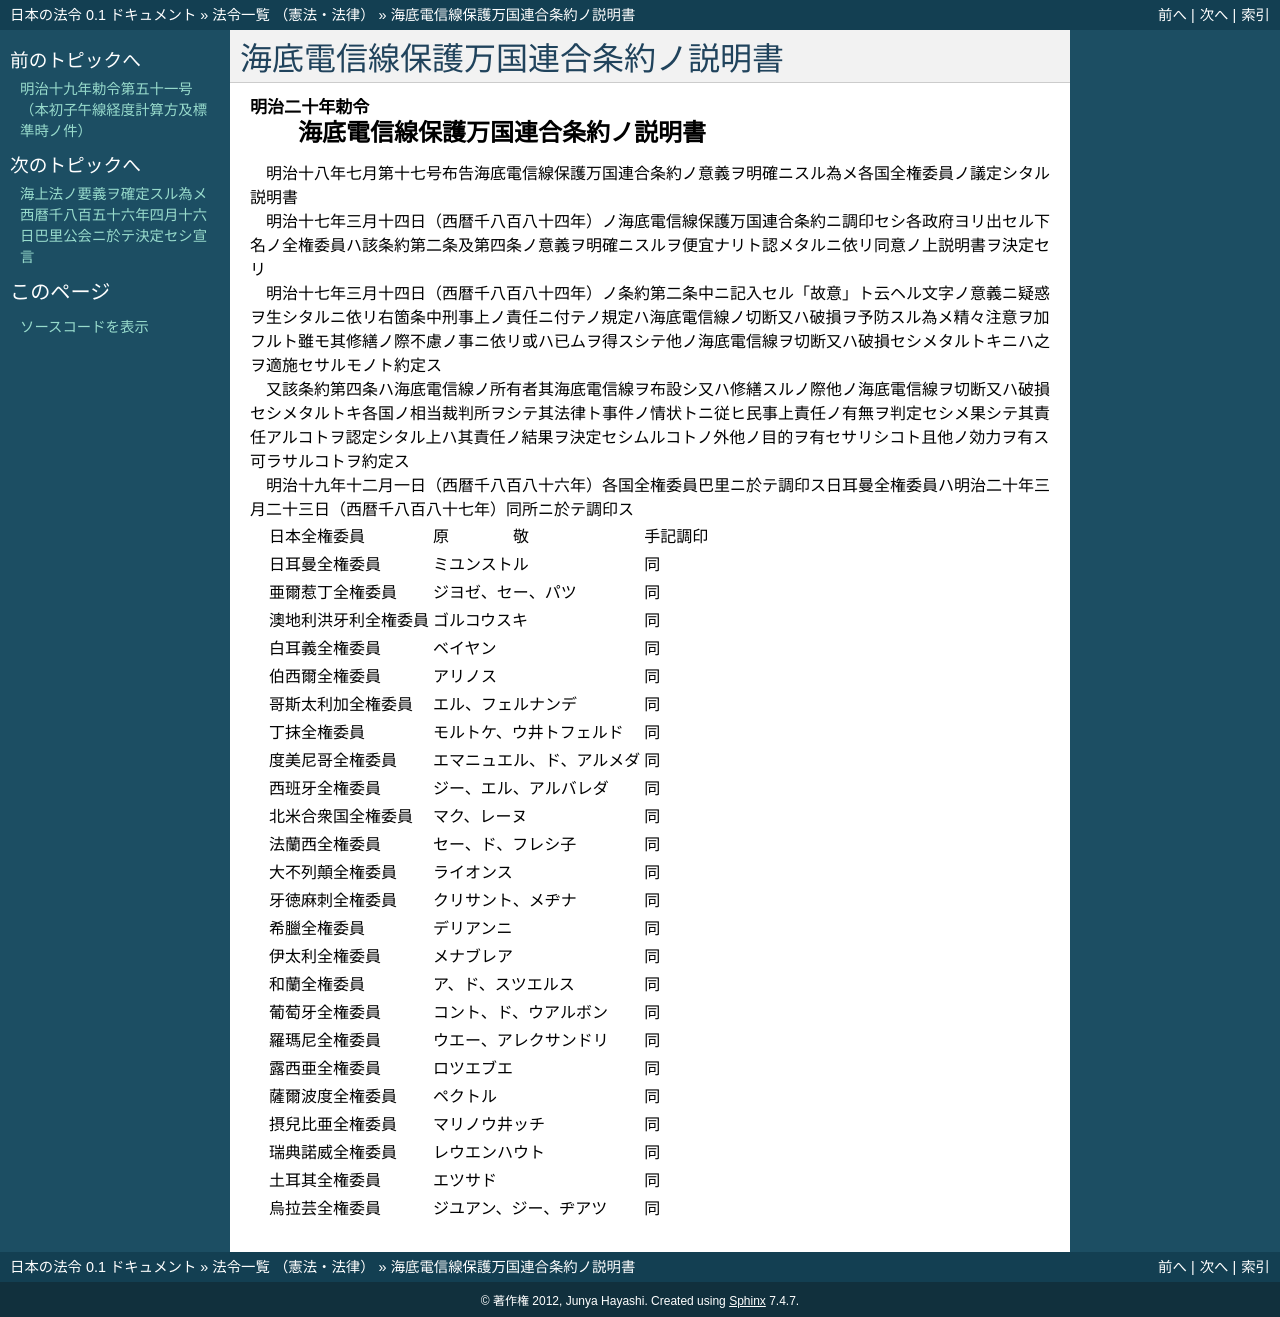

repository: ledmonster/japanese-law · page: doc/120/120IO0000000001_18871222_000000000000000.html · generator: sphinx

.. _120IO0000000001_18871222_000000000000000:

:orphan:

==================================
海底電信線保護万国連合条約ノ説明書
==================================

.. raw:: html
    
    
    <main id="contentsLaw" class="active">
    <div id="innerDocument" class="active">
    
    
    
    
    <div style="margin-bottom: 12px;">
    <div id="lawTitleNo" style="font-size: 1.067rem; font-weight: bold;" class="_shokanBoxParent">明治二十年勅令<div class="_shokanBox"></div>
    <div class="_inyoBox" id="_inyo_"></div>
    </div>
    <div id="lawTitle" style="margin-left: 3rem; font-size: 1.5rem; font-weight: bold; line-height: 1.25em;" class="_shokanBoxParent">
    <span data-xpath="">海底電信線保護万国連合条約ノ説明書</span><div class="_shokanBox" id="_shokan_"><div class="_shokanBtnIcons"></div></div>
    <div class="_inyoBox" id="_inyo_"></div>
    </div>
    </div><section id="Preamble" class="active Preamble"><div style="text-indent: 1em;" class="_div_ParagraphSentence _shokanBoxParent">
    <span data-xpath="">明治十八年七月第十七号布告海底電信線保護万国連合条約ノ意義ヲ明確ニスル為メ各国全権委員ノ議定シタル説明書</span><div class="_shokanBox" id="_shokan_"><div class="_shokanBtnIcons"></div></div>
    <div class="_inyoBox" id="_inyo_"></div>
    </div></section><section id="MainProvision" class="active MainProvision"><section class="active Paragraph"><div style="text-indent: 1em;" class="_div_ParagraphSentence _shokanBoxParent">
    <span data-xpath="">明治十七年三月十四日（西暦千八百八十四年）ノ海底電信線保護万国連合条約ニ調印セシ各政府ヨリ出セル下名ノ全権委員ハ該条約第二条及第四条ノ意義ヲ明確ニスルヲ便宜ナリト認メタルニ依リ同意ノ上説明書ヲ決定セリ</span><div class="_shokanBox" id="_shokan_"><div class="_shokanBtnIcons"></div></div>
    <div class="_inyoBox" id="_inyo_"></div>
    </div></section><section class="active Paragraph"><div style="text-indent: 1em;" class="_div_ParagraphSentence _shokanBoxParent">
    <span data-xpath="">明治十七年三月十四日（西暦千八百八十四年）ノ条約第二条中ニ記入セル「故意」ト云ヘル文字ノ意義ニ疑惑ヲ生シタルニ依リ右箇条中刑事上ノ責任ニ付テノ規定ハ海底電信線ノ切断又ハ破損ヲ予防スル為メ精々注意ヲ加フルト雖モ其修繕ノ際不慮ノ事ニ依リ或ハ已ムヲ得スシテ他ノ海底電信線ヲ切断又ハ破損セシメタルトキニハ之ヲ適施セサルモノト約定ス</span><div class="_shokanBox" id="_shokan_"><div class="_shokanBtnIcons"></div></div>
    <div class="_inyoBox" id="_inyo_"></div>
    </div></section><section class="active Paragraph"><div style="text-indent: 1em;" class="_div_ParagraphSentence _shokanBoxParent">
    <span data-xpath="">又該条約第四条ハ海底電信線ノ所有者其海底電信線ヲ布設シ又ハ修繕スルノ際他ノ海底電信線ヲ切断又ハ破損セシメタルトキ各国ノ相当裁判所ヲシテ其法律ト事件ノ情状トニ従ヒ民事上責任ノ有無ヲ判定セシメ果シテ其責任アルコトヲ認定シタル上ハ其責任ノ結果ヲ決定セシムルコトノ外他ノ目的ヲ有セサリシコト且他ノ効力ヲ有ス可ラサルコトヲ約定ス</span><div class="_shokanBox" id="_shokan_"><div class="_shokanBtnIcons"></div></div>
    <div class="_inyoBox" id="_inyo_"></div>
    </div></section><section class="active Paragraph"><div style="text-indent: 1em;" class="_div_ParagraphSentence _shokanBoxParent">
    <span data-xpath="">明治十九年十二月一日（西暦千八百八十六年）各国全権委員巴里ニ於テ調印ス日耳曼全権委員ハ明治二十年三月二十三日（西暦千八百八十七年）同所ニ於テ調印ス</span><div class="_shokanBox" id="_shokan_"><div class="_shokanBtnIcons"></div></div>
    <div class="_inyoBox" id="_inyo_"></div>
    </div>
    <div class="_shokanBoxParent">
    <table class="Table" style="margin-left: 1em;">
    <tr class="TableRow">
    <td style="border-top: black none 1px; border-bottom: black none 1px; border-left: black none 1px; border-right: black none 1px;" class="col-pad" align="left" valign="top"><div><span data-xpath="">日本全権委員</span></div></td>
    <td style="border-top: black none 1px; border-bottom: black none 1px; border-left: black none 1px; border-right: black none 1px;" class="col-pad" align="left" valign="top"><div><span data-xpath="">原　　　　敬</span></div></td>
    <td style="border-top: black none 1px; border-bottom: black none 1px; border-left: black none 1px; border-right: black none 1px;" class="col-pad" align="left" valign="top"><div><span data-xpath="">手記調印</span></div></td>
    </tr>
    <tr class="TableRow">
    <td style="border-top: black none 1px; border-bottom: black none 1px; border-left: black none 1px; border-right: black none 1px;" class="col-pad" align="left" valign="top"><div><span data-xpath="">日耳曼全権委員</span></div></td>
    <td style="border-top: black none 1px; border-bottom: black none 1px; border-left: black none 1px; border-right: black none 1px;" class="col-pad" align="left" valign="top"><div><span data-xpath="">ミユンストル</span></div></td>
    <td style="border-top: black none 1px; border-bottom: black none 1px; border-left: black none 1px; border-right: black none 1px;" class="col-pad" align="left" valign="top"><div><span data-xpath="">同</span></div></td>
    </tr>
    <tr class="TableRow">
    <td style="border-top: black none 1px; border-bottom: black none 1px; border-left: black none 1px; border-right: black none 1px;" class="col-pad" align="left" valign="top"><div><span data-xpath="">亜爾惹丁全権委員</span></div></td>
    <td style="border-top: black none 1px; border-bottom: black none 1px; border-left: black none 1px; border-right: black none 1px;" class="col-pad" align="left" valign="top"><div><span data-xpath="">ジヨゼ、セー、パツ</span></div></td>
    <td style="border-top: black none 1px; border-bottom: black none 1px; border-left: black none 1px; border-right: black none 1px;" class="col-pad" align="left" valign="top"><div><span data-xpath="">同</span></div></td>
    </tr>
    <tr class="TableRow">
    <td style="border-top: black none 1px; border-bottom: black none 1px; border-left: black none 1px; border-right: black none 1px;" class="col-pad" align="left" valign="top"><div><span data-xpath="">澳地利洪牙利全権委員</span></div></td>
    <td style="border-top: black none 1px; border-bottom: black none 1px; border-left: black none 1px; border-right: black none 1px;" class="col-pad" align="left" valign="top"><div><span data-xpath="">ゴルコウスキ</span></div></td>
    <td style="border-top: black none 1px; border-bottom: black none 1px; border-left: black none 1px; border-right: black none 1px;" class="col-pad" align="left" valign="top"><div><span data-xpath="">同</span></div></td>
    </tr>
    <tr class="TableRow">
    <td style="border-top: black none 1px; border-bottom: black none 1px; border-left: black none 1px; border-right: black none 1px;" class="col-pad" align="left" valign="top"><div><span data-xpath="">白耳義全権委員</span></div></td>
    <td style="border-top: black none 1px; border-bottom: black none 1px; border-left: black none 1px; border-right: black none 1px;" class="col-pad" align="left" valign="top"><div><span data-xpath="">ベイヤン</span></div></td>
    <td style="border-top: black none 1px; border-bottom: black none 1px; border-left: black none 1px; border-right: black none 1px;" class="col-pad" align="left" valign="top"><div><span data-xpath="">同</span></div></td>
    </tr>
    <tr class="TableRow">
    <td style="border-top: black none 1px; border-bottom: black none 1px; border-left: black none 1px; border-right: black none 1px;" class="col-pad" align="left" valign="top"><div><span data-xpath="">伯西爾全権委員</span></div></td>
    <td style="border-top: black none 1px; border-bottom: black none 1px; border-left: black none 1px; border-right: black none 1px;" class="col-pad" align="left" valign="top"><div><span data-xpath="">アリノス</span></div></td>
    <td style="border-top: black none 1px; border-bottom: black none 1px; border-left: black none 1px; border-right: black none 1px;" class="col-pad" align="left" valign="top"><div><span data-xpath="">同</span></div></td>
    </tr>
    <tr class="TableRow">
    <td style="border-top: black none 1px; border-bottom: black none 1px; border-left: black none 1px; border-right: black none 1px;" class="col-pad" align="left" valign="top"><div><span data-xpath="">哥斯太利加全権委員</span></div></td>
    <td style="border-top: black none 1px; border-bottom: black none 1px; border-left: black none 1px; border-right: black none 1px;" class="col-pad" align="left" valign="top"><div><span data-xpath="">エル、フェルナンデ</span></div></td>
    <td style="border-top: black none 1px; border-bottom: black none 1px; border-left: black none 1px; border-right: black none 1px;" class="col-pad" align="left" valign="top"><div><span data-xpath="">同</span></div></td>
    </tr>
    <tr class="TableRow">
    <td style="border-top: black none 1px; border-bottom: black none 1px; border-left: black none 1px; border-right: black none 1px;" class="col-pad" align="left" valign="top"><div><span data-xpath="">丁抹全権委員</span></div></td>
    <td style="border-top: black none 1px; border-bottom: black none 1px; border-left: black none 1px; border-right: black none 1px;" class="col-pad" align="left" valign="top"><div><span data-xpath="">モルトケ、ウ井トフェルド</span></div></td>
    <td style="border-top: black none 1px; border-bottom: black none 1px; border-left: black none 1px; border-right: black none 1px;" class="col-pad" align="left" valign="top"><div><span data-xpath="">同</span></div></td>
    </tr>
    <tr class="TableRow">
    <td style="border-top: black none 1px; border-bottom: black none 1px; border-left: black none 1px; border-right: black none 1px;" class="col-pad" align="left" valign="top"><div><span data-xpath="">度美尼哥全権委員</span></div></td>
    <td style="border-top: black none 1px; border-bottom: black none 1px; border-left: black none 1px; border-right: black none 1px;" class="col-pad" align="left" valign="top"><div><span data-xpath="">エマニュエル、ド、アルメダ</span></div></td>
    <td style="border-top: black none 1px; border-bottom: black none 1px; border-left: black none 1px; border-right: black none 1px;" class="col-pad" align="left" valign="top"><div><span data-xpath="">同</span></div></td>
    </tr>
    <tr class="TableRow">
    <td style="border-top: black none 1px; border-bottom: black none 1px; border-left: black none 1px; border-right: black none 1px;" class="col-pad" align="left" valign="top"><div><span data-xpath="">西班牙全権委員</span></div></td>
    <td style="border-top: black none 1px; border-bottom: black none 1px; border-left: black none 1px; border-right: black none 1px;" class="col-pad" align="left" valign="top"><div><span data-xpath="">ジー、エル、アルバレダ</span></div></td>
    <td style="border-top: black none 1px; border-bottom: black none 1px; border-left: black none 1px; border-right: black none 1px;" class="col-pad" align="left" valign="top"><div><span data-xpath="">同</span></div></td>
    </tr>
    <tr class="TableRow">
    <td style="border-top: black none 1px; border-bottom: black none 1px; border-left: black none 1px; border-right: black none 1px;" class="col-pad" align="left" valign="top"><div><span data-xpath="">北米合衆国全権委員</span></div></td>
    <td style="border-top: black none 1px; border-bottom: black none 1px; border-left: black none 1px; border-right: black none 1px;" class="col-pad" align="left" valign="top"><div><span data-xpath="">マク、レーヌ</span></div></td>
    <td style="border-top: black none 1px; border-bottom: black none 1px; border-left: black none 1px; border-right: black none 1px;" class="col-pad" align="left" valign="top"><div><span data-xpath="">同</span></div></td>
    </tr>
    <tr class="TableRow">
    <td style="border-top: black none 1px; border-bottom: black none 1px; border-left: black none 1px; border-right: black none 1px;" class="col-pad" align="left" valign="top"><div><span data-xpath="">法蘭西全権委員</span></div></td>
    <td style="border-top: black none 1px; border-bottom: black none 1px; border-left: black none 1px; border-right: black none 1px;" class="col-pad" align="left" valign="top"><div><span data-xpath="">セー、ド、フレシ子</span></div></td>
    <td style="border-top: black none 1px; border-bottom: black none 1px; border-left: black none 1px; border-right: black none 1px;" class="col-pad" align="left" valign="top"><div><span data-xpath="">同</span></div></td>
    </tr>
    <tr class="TableRow">
    <td style="border-top: black none 1px; border-bottom: black none 1px; border-left: black none 1px; border-right: black none 1px;" class="col-pad" align="left" valign="top"><div><span data-xpath="">大不列顛全権委員</span></div></td>
    <td style="border-top: black none 1px; border-bottom: black none 1px; border-left: black none 1px; border-right: black none 1px;" class="col-pad" align="left" valign="top"><div><span data-xpath="">ライオンス</span></div></td>
    <td style="border-top: black none 1px; border-bottom: black none 1px; border-left: black none 1px; border-right: black none 1px;" class="col-pad" align="left" valign="top"><div><span data-xpath="">同</span></div></td>
    </tr>
    <tr class="TableRow">
    <td style="border-top: black none 1px; border-bottom: black none 1px; border-left: black none 1px; border-right: black none 1px;" class="col-pad" align="left" valign="top"><div><span data-xpath="">牙徳麻刺全権委員</span></div></td>
    <td style="border-top: black none 1px; border-bottom: black none 1px; border-left: black none 1px; border-right: black none 1px;" class="col-pad" align="left" valign="top"><div><span data-xpath="">クリサント、メヂナ</span></div></td>
    <td style="border-top: black none 1px; border-bottom: black none 1px; border-left: black none 1px; border-right: black none 1px;" class="col-pad" align="left" valign="top"><div><span data-xpath="">同</span></div></td>
    </tr>
    <tr class="TableRow">
    <td style="border-top: black none 1px; border-bottom: black none 1px; border-left: black none 1px; border-right: black none 1px;" class="col-pad" align="left" valign="top"><div><span data-xpath="">希臘全権委員</span></div></td>
    <td style="border-top: black none 1px; border-bottom: black none 1px; border-left: black none 1px; border-right: black none 1px;" class="col-pad" align="left" valign="top"><div><span data-xpath="">デリアンニ</span></div></td>
    <td style="border-top: black none 1px; border-bottom: black none 1px; border-left: black none 1px; border-right: black none 1px;" class="col-pad" align="left" valign="top"><div><span data-xpath="">同</span></div></td>
    </tr>
    <tr class="TableRow">
    <td style="border-top: black none 1px; border-bottom: black none 1px; border-left: black none 1px; border-right: black none 1px;" class="col-pad" align="left" valign="top"><div><span data-xpath="">伊太利全権委員</span></div></td>
    <td style="border-top: black none 1px; border-bottom: black none 1px; border-left: black none 1px; border-right: black none 1px;" class="col-pad" align="left" valign="top"><div><span data-xpath="">メナブレア</span></div></td>
    <td style="border-top: black none 1px; border-bottom: black none 1px; border-left: black none 1px; border-right: black none 1px;" class="col-pad" align="left" valign="top"><div><span data-xpath="">同</span></div></td>
    </tr>
    <tr class="TableRow">
    <td style="border-top: black none 1px; border-bottom: black none 1px; border-left: black none 1px; border-right: black none 1px;" class="col-pad" align="left" valign="top"><div><span data-xpath="">和蘭全権委員</span></div></td>
    <td style="border-top: black none 1px; border-bottom: black none 1px; border-left: black none 1px; border-right: black none 1px;" class="col-pad" align="left" valign="top"><div><span data-xpath="">ア、ド、スツエルス</span></div></td>
    <td style="border-top: black none 1px; border-bottom: black none 1px; border-left: black none 1px; border-right: black none 1px;" class="col-pad" align="left" valign="top"><div><span data-xpath="">同</span></div></td>
    </tr>
    <tr class="TableRow">
    <td style="border-top: black none 1px; border-bottom: black none 1px; border-left: black none 1px; border-right: black none 1px;" class="col-pad" align="left" valign="top"><div><span data-xpath="">葡萄牙全権委員</span></div></td>
    <td style="border-top: black none 1px; border-bottom: black none 1px; border-left: black none 1px; border-right: black none 1px;" class="col-pad" align="left" valign="top"><div><span data-xpath="">コント、ド、ウアルボン</span></div></td>
    <td style="border-top: black none 1px; border-bottom: black none 1px; border-left: black none 1px; border-right: black none 1px;" class="col-pad" align="left" valign="top"><div><span data-xpath="">同</span></div></td>
    </tr>
    <tr class="TableRow">
    <td style="border-top: black none 1px; border-bottom: black none 1px; border-left: black none 1px; border-right: black none 1px;" class="col-pad" align="left" valign="top"><div><span data-xpath="">羅瑪尼全権委員</span></div></td>
    <td style="border-top: black none 1px; border-bottom: black none 1px; border-left: black none 1px; border-right: black none 1px;" class="col-pad" align="left" valign="top"><div><span data-xpath="">ウエー、アレクサンドリ</span></div></td>
    <td style="border-top: black none 1px; border-bottom: black none 1px; border-left: black none 1px; border-right: black none 1px;" class="col-pad" align="left" valign="top"><div><span data-xpath="">同</span></div></td>
    </tr>
    <tr class="TableRow">
    <td style="border-top: black none 1px; border-bottom: black none 1px; border-left: black none 1px; border-right: black none 1px;" class="col-pad" align="left" valign="top"><div><span data-xpath="">露西亜全権委員</span></div></td>
    <td style="border-top: black none 1px; border-bottom: black none 1px; border-left: black none 1px; border-right: black none 1px;" class="col-pad" align="left" valign="top"><div><span data-xpath="">ロツエブエ</span></div></td>
    <td style="border-top: black none 1px; border-bottom: black none 1px; border-left: black none 1px; border-right: black none 1px;" class="col-pad" align="left" valign="top"><div><span data-xpath="">同</span></div></td>
    </tr>
    <tr class="TableRow">
    <td style="border-top: black none 1px; border-bottom: black none 1px; border-left: black none 1px; border-right: black none 1px;" class="col-pad" align="left" valign="top"><div><span data-xpath="">薩爾波度全権委員</span></div></td>
    <td style="border-top: black none 1px; border-bottom: black none 1px; border-left: black none 1px; border-right: black none 1px;" class="col-pad" align="left" valign="top"><div><span data-xpath="">ペクトル</span></div></td>
    <td style="border-top: black none 1px; border-bottom: black none 1px; border-left: black none 1px; border-right: black none 1px;" class="col-pad" align="left" valign="top"><div><span data-xpath="">同</span></div></td>
    </tr>
    <tr class="TableRow">
    <td style="border-top: black none 1px; border-bottom: black none 1px; border-left: black none 1px; border-right: black none 1px;" class="col-pad" align="left" valign="top"><div><span data-xpath="">摂兒比亜全権委員</span></div></td>
    <td style="border-top: black none 1px; border-bottom: black none 1px; border-left: black none 1px; border-right: black none 1px;" class="col-pad" align="left" valign="top"><div><span data-xpath="">マリノウ井ッチ</span></div></td>
    <td style="border-top: black none 1px; border-bottom: black none 1px; border-left: black none 1px; border-right: black none 1px;" class="col-pad" align="left" valign="top"><div><span data-xpath="">同</span></div></td>
    </tr>
    <tr class="TableRow">
    <td style="border-top: black none 1px; border-bottom: black none 1px; border-left: black none 1px; border-right: black none 1px;" class="col-pad" align="left" valign="top"><div><span data-xpath="">瑞典諾威全権委員</span></div></td>
    <td style="border-top: black none 1px; border-bottom: black none 1px; border-left: black none 1px; border-right: black none 1px;" class="col-pad" align="left" valign="top"><div><span data-xpath="">レウエンハウト</span></div></td>
    <td style="border-top: black none 1px; border-bottom: black none 1px; border-left: black none 1px; border-right: black none 1px;" class="col-pad" align="left" valign="top"><div><span data-xpath="">同</span></div></td>
    </tr>
    <tr class="TableRow">
    <td style="border-top: black none 1px; border-bottom: black none 1px; border-left: black none 1px; border-right: black none 1px;" class="col-pad" align="left" valign="top"><div><span data-xpath="">土耳其全権委員</span></div></td>
    <td style="border-top: black none 1px; border-bottom: black none 1px; border-left: black none 1px; border-right: black none 1px;" class="col-pad" align="left" valign="top"><div><span data-xpath="">エツサド</span></div></td>
    <td style="border-top: black none 1px; border-bottom: black none 1px; border-left: black none 1px; border-right: black none 1px;" class="col-pad" align="left" valign="top"><div><span data-xpath="">同</span></div></td>
    </tr>
    <tr class="TableRow">
    <td style="border-top: black none 1px; border-bottom: black none 1px; border-left: black none 1px; border-right: black none 1px;" class="col-pad" align="left" valign="top"><div><span data-xpath="">烏拉芸全権委員</span></div></td>
    <td style="border-top: black none 1px; border-bottom: black none 1px; border-left: black none 1px; border-right: black none 1px;" class="col-pad" align="left" valign="top"><div><span data-xpath="">ジユアン、ジー、ヂアツ</span></div></td>
    <td style="border-top: black none 1px; border-bottom: black none 1px; border-left: black none 1px; border-right: black none 1px;" class="col-pad" align="left" valign="top"><div><span data-xpath="">同</span></div></td>
    </tr>
    </table>
    <div class="_shokanBox"></div>
    <div class="_inyoBox"></div>
    </div></section></section>
    
    
    
    
    
    </div>
    </main>
    
    
